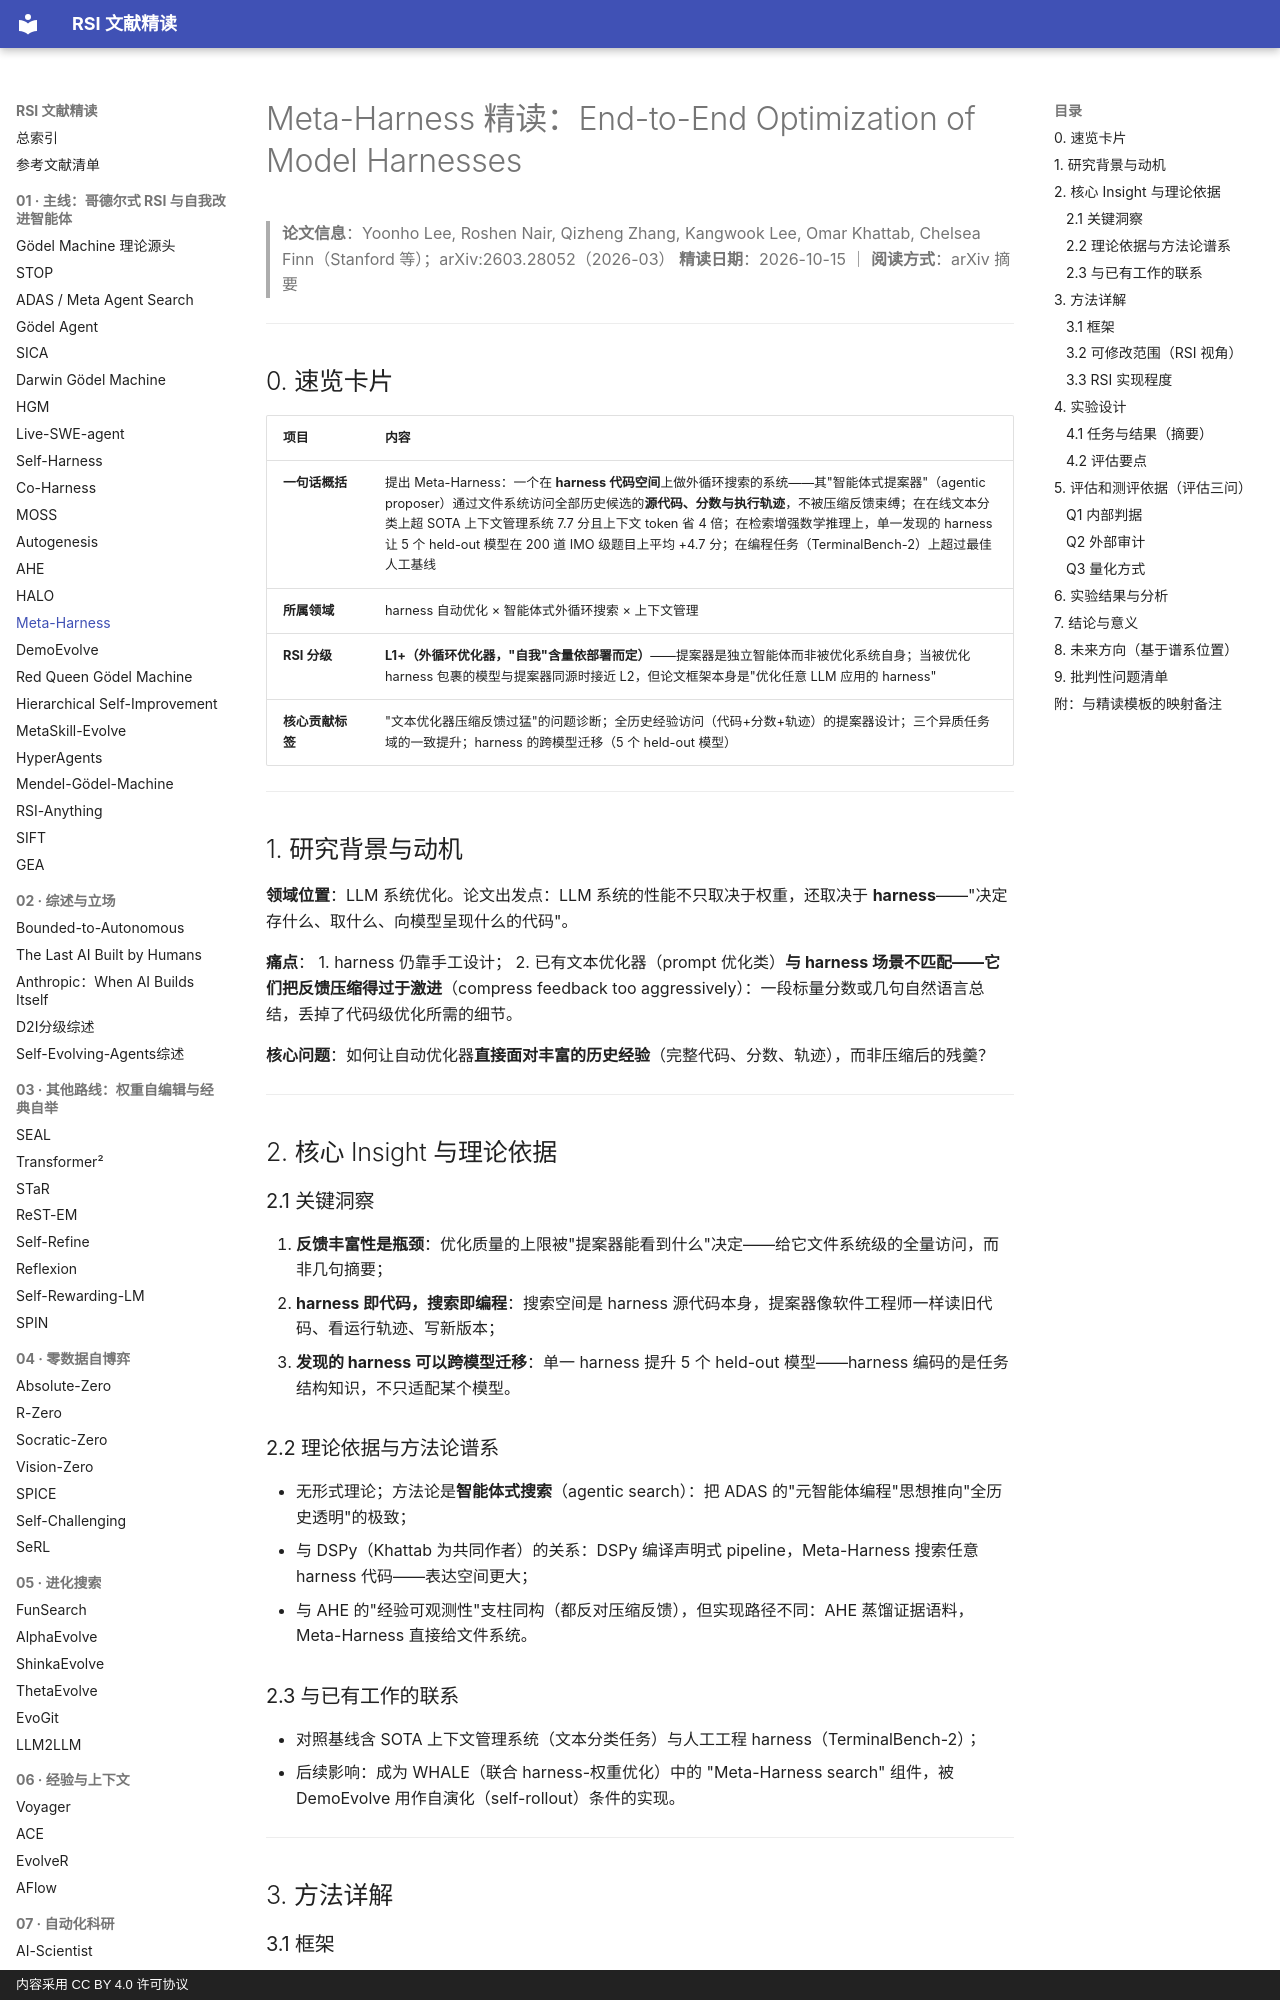

repository: zlven/RSI-Papers-Reading · page: 01-主线-15-Meta-Harness-精读/index.html · generator: mkdocs · copyright: 内容采用 CC BY 4.0 许可协议

# Meta-Harness 精读：End-to-End Optimization of Model Harnesses

> **论文信息**：Yoonho Lee, Roshen Nair, Qizheng Zhang, Kangwook Lee, Omar Khattab, Chelsea Finn（Stanford 等）；arXiv:2603.28052（2026-03）
> **精读日期**：2026-10-15 ｜ **阅读方式**：arXiv 摘要

---

## 0. 速览卡片

| 项目 | 内容 |
|---|---|
| **一句话概括** | 提出 Meta-Harness：一个在 **harness 代码空间**上做外循环搜索的系统——其"智能体式提案器"（agentic proposer）通过文件系统访问全部历史候选的**源代码、分数与执行轨迹**，不被压缩反馈束缚；在在线文本分类上超 SOTA 上下文管理系统 7.7 分且上下文 token 省 4 倍；在检索增强数学推理上，单一发现的 harness 让 5 个 held-out 模型在 200 道 IMO 级题目上平均 +4.7 分；在编程任务（TerminalBench-2）上超过最佳人工基线 |
| **所属领域** | harness 自动优化 × 智能体式外循环搜索 × 上下文管理 |
| **RSI 分级** | **L1+（外循环优化器，"自我"含量依部署而定）**——提案器是独立智能体而非被优化系统自身；当被优化 harness 包裹的模型与提案器同源时接近 L2，但论文框架本身是"优化任意 LLM 应用的 harness" |
| **核心贡献标签** | "文本优化器压缩反馈过猛"的问题诊断；全历史经验访问（代码+分数+轨迹）的提案器设计；三个异质任务域的一致提升；harness 的跨模型迁移（5 个 held-out 模型） |

---

## 1. 研究背景与动机

**领域位置**：LLM 系统优化。论文出发点：LLM 系统的性能不只取决于权重，还取决于 **harness**——"决定存什么、取什么、向模型呈现什么的代码"。

**痛点**：
1. harness 仍靠手工设计；
2. 已有文本优化器（prompt 优化类）**与 harness 场景不匹配——它们把反馈压缩得过于激进**（compress feedback too aggressively）：一段标量分数或几句自然语言总结，丢掉了代码级优化所需的细节。

**核心问题**：如何让自动优化器**直接面对丰富的历史经验**（完整代码、分数、轨迹），而非压缩后的残羹？

---

## 2. 核心 Insight 与理论依据

### 2.1 关键洞察

1. **反馈丰富性是瓶颈**：优化质量的上限被"提案器能看到什么"决定——给它文件系统级的全量访问，而非几句摘要；
2. **harness 即代码，搜索即编程**：搜索空间是 harness 源代码本身，提案器像软件工程师一样读旧代码、看运行轨迹、写新版本；
3. **发现的 harness 可以跨模型迁移**：单一 harness 提升 5 个 held-out 模型——harness 编码的是任务结构知识，不只适配某个模型。

### 2.2 理论依据与方法论谱系

- 无形式理论；方法论是**智能体式搜索**（agentic search）：把 ADAS 的"元智能体编程"思想推向"全历史透明"的极致；
- 与 DSPy（Khattab 为共同作者）的关系：DSPy 编译声明式 pipeline，Meta-Harness 搜索任意 harness 代码——表达空间更大；
- 与 AHE 的"经验可观测性"支柱同构（都反对压缩反馈），但实现路径不同：AHE 蒸馏证据语料，Meta-Harness 直接给文件系统。
